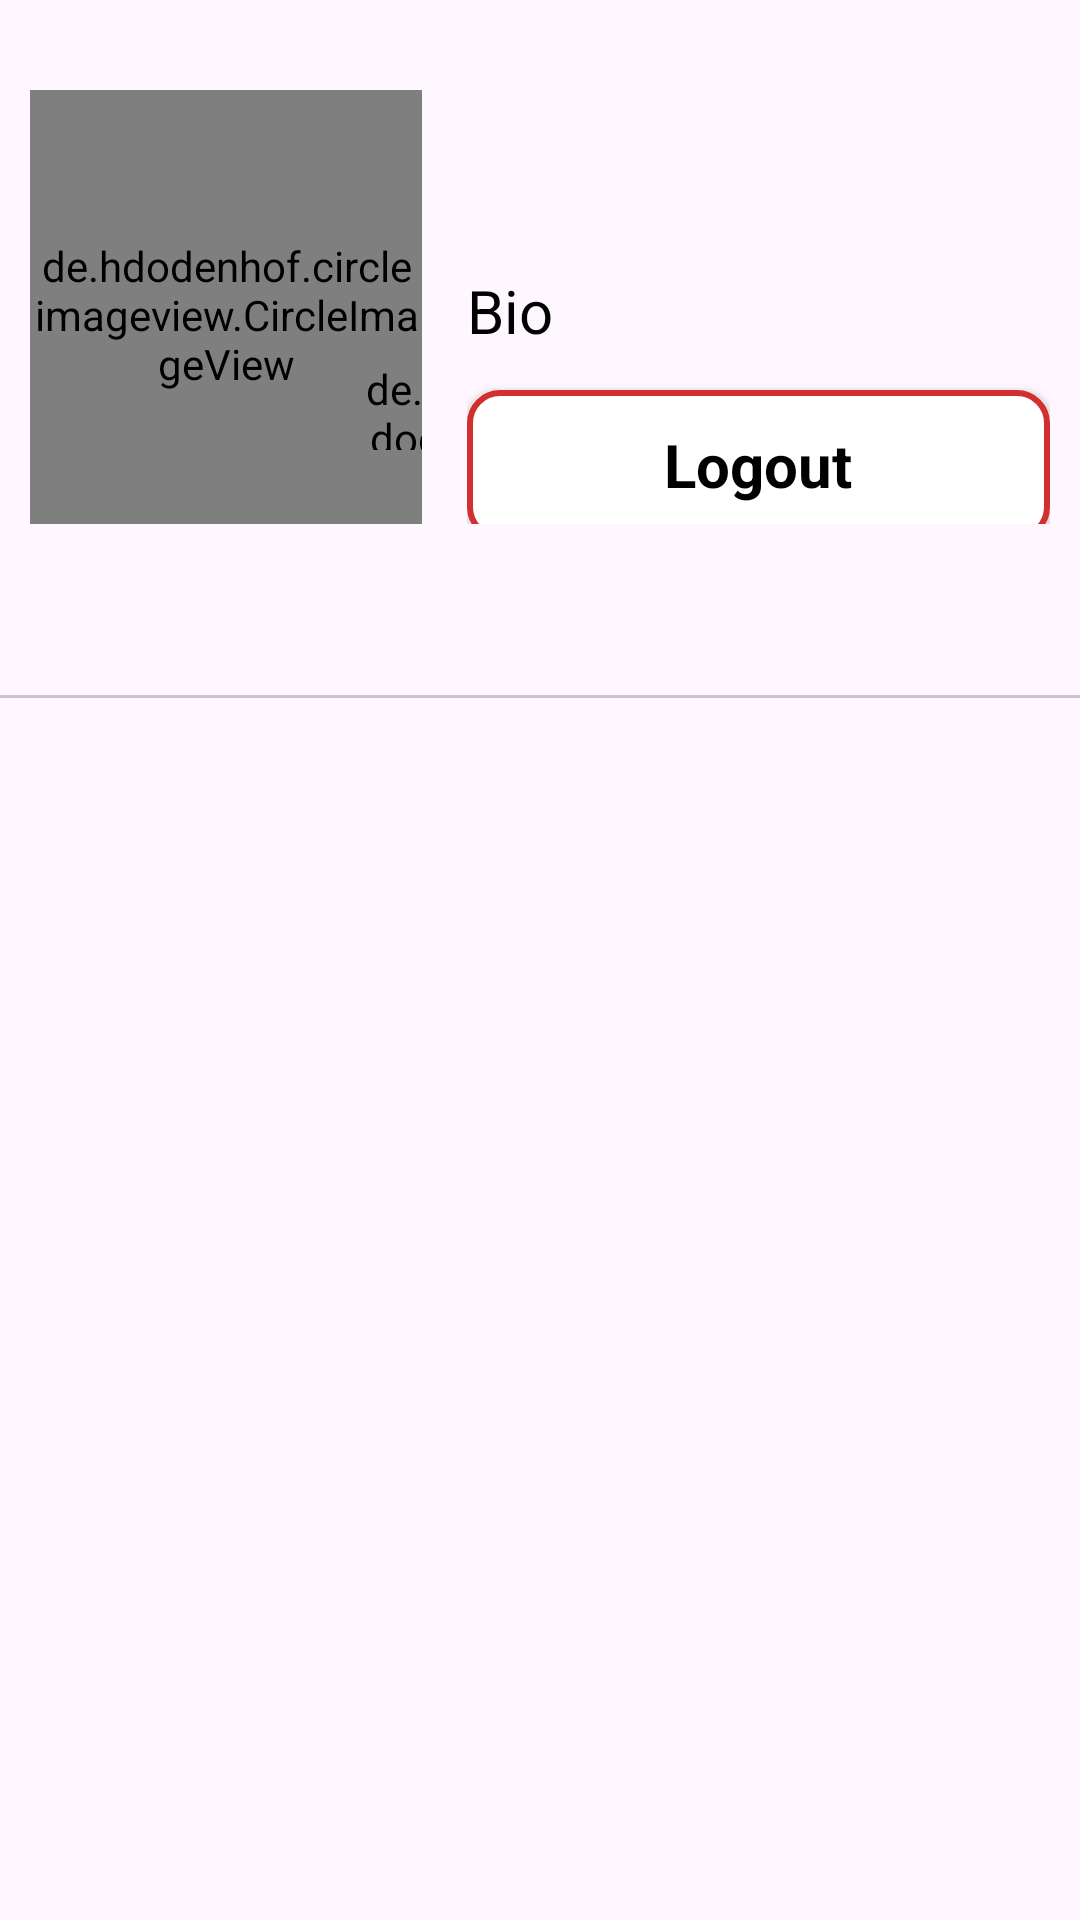

Here is an Android app screen rendered from its layout file. Give the layout XML and the strings, colors and styles it references.
<!-- AndroidManifest.xml: application theme Theme.InstagramClone -->
<!-- res/layout/fragment_profile.xml -->
<?xml version="1.0" encoding="utf-8"?>
<androidx.constraintlayout.widget.ConstraintLayout
    xmlns:android="http://schemas.android.com/apk/res/android"
    xmlns:app="http://schemas.android.com/apk/res-auto"
    xmlns:tools="http://schemas.android.com/tools"
    android:layout_width="match_parent"
    android:layout_height="match_parent"
    tools:context=".Fragments.ProfileFragment">
    <androidx.appcompat.widget.LinearLayoutCompat
        android:layout_width="match_parent"
        android:layout_height="wrap_content"
        app:layout_constraintBottom_toBottomOf="parent"
        app:layout_constraintLeft_toLeftOf="parent"
        app:layout_constraintRight_toRightOf="parent"
        app:layout_constraintTop_toTopOf="parent"
        app:layout_constraintVertical_bias="0"
        android:padding="10dp"
        android:layout_marginTop="20dp"
        android:orientation="horizontal">
        <androidx.constraintlayout.widget.ConstraintLayout
            android:layout_width="0dp"
            android:layout_height="match_parent"
            android:layout_weight="1.25">
            <de.hdodenhof.circleimageview.CircleImageView
                android:id="@+id/profileImage"
                android:layout_width="0dp"
                android:layout_height="150dp"
                android:src="@drawable/profile"
                app:layout_constraintTop_toTopOf="parent"
                app:layout_constraintBottom_toBottomOf="parent"
                app:layout_constraintRight_toRightOf="parent"
                app:layout_constraintLeft_toLeftOf="parent">
            </de.hdodenhof.circleimageview.CircleImageView>
            <de.hdodenhof.circleimageview.CircleImageView
                android:id="@+id/updateProfileButton"
                android:layout_width="30dp"
                android:layout_height="30dp"
                app:layout_constraintTop_toTopOf="parent"
                app:layout_constraintBottom_toBottomOf="parent"
                app:layout_constraintRight_toRightOf="parent"
                app:layout_constraintLeft_toLeftOf="parent"
                android:src="@drawable/pen"
                android:layout_marginTop="60dp"
                android:layout_marginStart="120dp">
            </de.hdodenhof.circleimageview.CircleImageView>
        </androidx.constraintlayout.widget.ConstraintLayout>
        <androidx.appcompat.widget.LinearLayoutCompat
            android:layout_width="0dp"
            android:layout_height="match_parent"
            android:layout_weight="2"
            android:orientation="vertical"
            android:paddingStart="15dp">
            <androidx.appcompat.widget.AppCompatTextView
                android:id="@+id/profileUsername"
                android:layout_width="match_parent"
                android:layout_height="0dp"
                android:layout_weight="1"
                android:text=""
                android:textSize="23sp"
                android:textStyle="bold"
                android:textAppearance="@color/black"
                android:paddingTop="10dp">
            </androidx.appcompat.widget.AppCompatTextView>
            <androidx.appcompat.widget.AppCompatTextView
                android:id="@+id/pprofileBio"
                android:layout_width="match_parent"
                android:layout_height="0dp"
                android:layout_weight="1"
                android:text="Bio"
                android:textSize="20sp"
                android:textAppearance="@color/black"
                android:paddingTop="10dp">
            </androidx.appcompat.widget.AppCompatTextView>
            <androidx.appcompat.widget.AppCompatButton
                android:id="@+id/logoutButton"
                android:layout_width="match_parent"
                android:layout_height="0dp"
                android:layout_weight="1"
                android:text="Logout"
                android:textColor="@color/black"
                android:textAppearance="@color/black"
                android:textAlignment="center"
                android:textStyle="bold"
                android:textSize="20sp"
                android:background="@drawable/button_background"
                >
            </androidx.appcompat.widget.AppCompatButton>
        </androidx.appcompat.widget.LinearLayoutCompat>
    </androidx.appcompat.widget.LinearLayoutCompat>
    <com.google.android.material.tabs.TabLayout
        android:id="@+id/tablayout"
        android:layout_width="match_parent"
        android:layout_height="wrap_content"
        app:layout_constraintTop_toTopOf="parent"
        app:layout_constraintBottom_toBottomOf="parent"
        app:layout_constraintRight_toRightOf="parent"
        app:layout_constraintLeft_toLeftOf="parent"
        app:layout_constraintVertical_bias="0.3"
        android:padding="5dp">
    </com.google.android.material.tabs.TabLayout>
    <androidx.viewpager.widget.ViewPager
        android:id="@+id/viewPager"
        android:layout_width="match_parent"
        android:layout_height="460dp"
        app:layout_constraintTop_toTopOf="parent"
        app:layout_constraintBottom_toBottomOf="parent"
        app:layout_constraintRight_toRightOf="parent"
        app:layout_constraintLeft_toLeftOf="parent"
        app:layout_constraintVertical_bias="0.99">
    </androidx.viewpager.widget.ViewPager>
</androidx.constraintlayout.widget.ConstraintLayout>
<!-- resources referenced by this layout -->
<resources>
  <!-- drawable button_background (drawable) -->
  <?xml version="1.0" encoding="utf-8"?>
  <selector xmlns:android="http://schemas.android.com/apk/res/android">
      <item>
          <shape
              android:shape="rectangle">
              <solid android:color="@color/white">
              </solid>
              <stroke android:width="2dp"
                  android:color="#D32F2F">
              </stroke>
              <corners
                  android:radius="10dp">
              </corners>
          </shape>
      </item>
  </selector>
  <style name="Theme.InstagramClone" parent="Base.Theme.InstagramClone" />
  <style name="Base.Theme.InstagramClone" parent="Theme.Material3.DayNight.NoActionBar">
          
          
      </style>
  <!-- not gathered from this repository: default colours our renderer supplied (Android Studio template values) -->
  <color name="black">#FF000000</color>
  <color name="white">#FFFFFFFF</color>
</resources>
